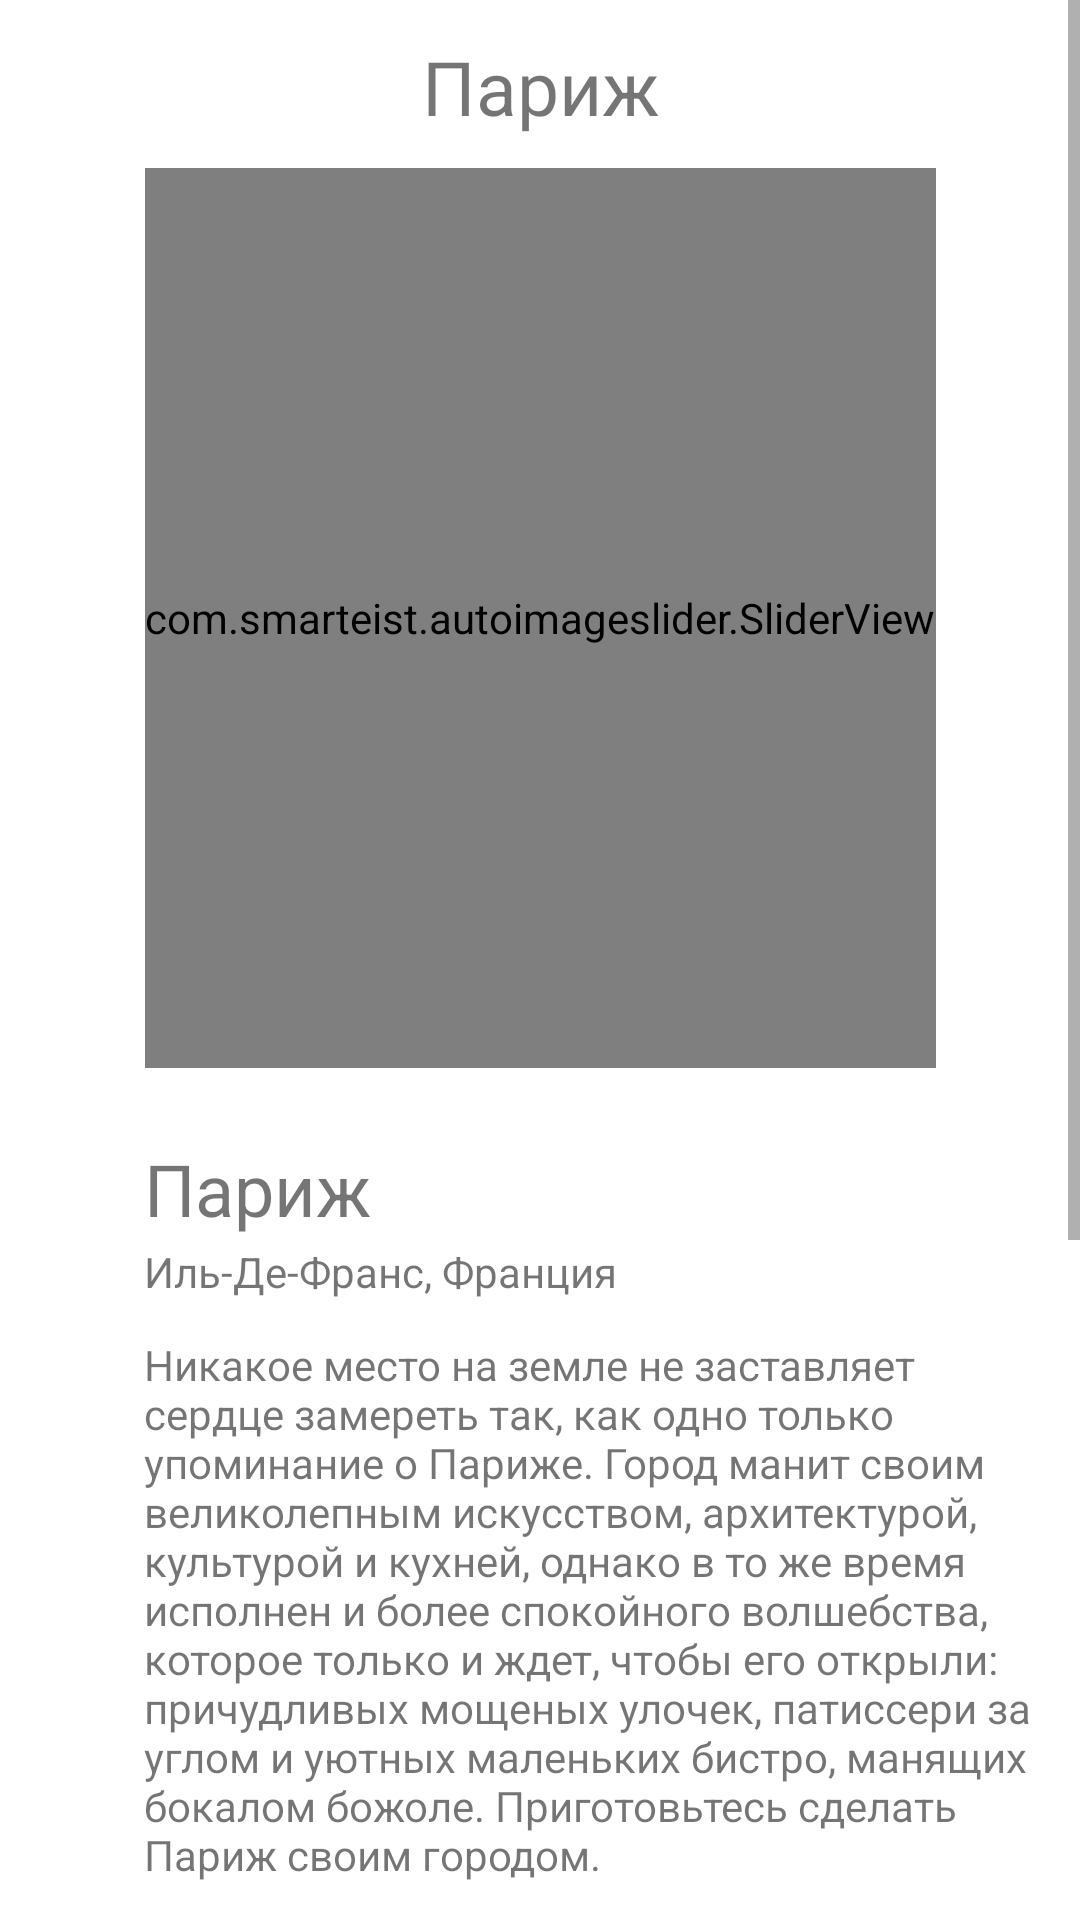

Reconstruct the res/layout file that produces this screen, plus the resources it refers to.
<!-- AndroidManifest.xml: application theme Theme.Kr -->
<!-- res/layout/fragment_paris.xml -->
<?xml version="1.0" encoding="utf-8"?>
<ScrollView xmlns:android="http://schemas.android.com/apk/res/android"
    xmlns:app="http://schemas.android.com/apk/res-auto"
    xmlns:tools="http://schemas.android.com/tools"
    android:layout_width="match_parent"
    android:layout_height="wrap_content"
    tools:context=".pages.NYFragment">

    <androidx.constraintlayout.widget.ConstraintLayout
        android:layout_width="match_parent"
        android:layout_height="wrap_content">

        <androidx.appcompat.widget.Toolbar
            android:id="@+id/toolbar"
            android:layout_width="0dp"
            android:layout_height="wrap_content"
            android:layout_marginStart="3dp"
            android:background="@color/white"
            android:minHeight="?attr/actionBarSize"
            app:layout_constraintEnd_toEndOf="parent"
            app:layout_constraintHorizontal_bias="1.0"
            app:layout_constraintStart_toStartOf="parent"
            app:layout_constraintTop_toTopOf="parent"
            app:theme="@style/ToolbarTheme" />

        <TextView
            android:layout_width="wrap_content"
            android:layout_height="match_parent"
            android:layout_marginTop="12dp"
            android:text="Париж"
            android:textSize="25sp"
            app:layout_constraintEnd_toEndOf="parent"
            app:layout_constraintStart_toStartOf="parent"
            app:layout_constraintTop_toTopOf="parent" />

        <com.smarteist.autoimageslider.SliderView
            android:id="@+id/imageSlider"
            android:layout_width="wrap_content"
            android:layout_height="300dp"
            app:layout_constraintEnd_toEndOf="parent"
            app:layout_constraintHorizontal_bias="0.5"
            app:layout_constraintStart_toStartOf="parent"
            app:layout_constraintTop_toBottomOf="@+id/toolbar"
            app:sliderAnimationDuration="600"
            app:sliderAutoCycleDirection="back_and_forth"
            app:sliderAutoCycleEnabled="true"
            app:sliderIndicatorGravity="center_horizontal|bottom"
            app:sliderIndicatorMargin="15dp"
            app:sliderIndicatorPadding="3dp"
            app:sliderIndicatorRadius="2dp"
            app:sliderIndicatorSelectedColor="#5A5A5A"
            app:sliderIndicatorUnselectedColor="#fff"
            app:sliderStartAutoCycle="true" />

        <TextView
            android:id="@+id/textView13"
            android:layout_width="wrap_content"
            android:layout_height="wrap_content"
            android:layout_marginStart="48dp"
            android:layout_marginTop="24dp"
            android:text="Париж"
            android:textSize="24sp"
            app:layout_constraintStart_toStartOf="parent"
            app:layout_constraintTop_toBottomOf="@+id/imageSlider" />

        <TextView
            android:id="@+id/textView19"
            android:layout_width="wrap_content"
            android:layout_height="wrap_content"
            android:layout_marginStart="48dp"
            android:layout_marginTop="2dp"
            android:text="Иль-Де-Франс, Франция"
            app:layout_constraintStart_toStartOf="parent"
            app:layout_constraintTop_toBottomOf="@+id/textView13" />
        <TextView
            android:id="@+id/textView14"
            android:layout_width="300dp"
            android:layout_height="match_parent"
            android:layout_marginStart="48dp"
            android:layout_marginTop="12dp"
            android:text="Никакое место на земле не заставляет сердце замереть так, как одно только упоминание о Париже. Город манит своим великолепным искусством, архитектурой, культурой и кухней, однако в то же время исполнен и более спокойного волшебства, которое только и ждет, чтобы его открыли: причудливых мощеных улочек, патиссери за углом и уютных маленьких бистро, манящих бокалом божоле. Приготовьтесь сделать Париж своим городом."
            app:layout_constraintStart_toStartOf="parent"
            app:layout_constraintTop_toBottomOf="@+id/textView19" />

        <TextView
            android:id="@+id/textView15"
            android:layout_width="wrap_content"
            android:layout_height="wrap_content"
            android:layout_marginStart="48dp"
            android:layout_marginTop="20dp"
            android:text="Туры и экскурсии в Париже"
            app:layout_constraintStart_toStartOf="parent"
            app:layout_constraintTop_toBottomOf="@+id/textView14" />


        <androidx.recyclerview.widget.RecyclerView
            android:id="@+id/ToursParis"
            android:layout_width="0dp"
            android:layout_height="300dp"
            android:paddingStart="30dp"
            android:layout_marginTop="24dp"
            app:layout_constraintEnd_toEndOf="parent"
            app:layout_constraintHorizontal_bias="0.5"
            app:layout_constraintStart_toStartOf="parent"
            app:layout_constraintTop_toBottomOf="@+id/textView15" />

    </androidx.constraintlayout.widget.ConstraintLayout>

</ScrollView>
<!-- resources referenced by this layout -->
<resources>
  <color name="white">#FFFFFFFF</color>
  <style name="ToolbarTheme" parent="@style/ThemeOverlay.AppCompat.ActionBar">
          <item name="colorControlNormal">@color/colorControlNormal</item>
      </style>
  <style name="Theme.Kr" parent="Theme.MaterialComponents.DayNight.DarkActionBar">
          
          <item name="colorPrimary">@color/purple_500</item>
          <item name="colorPrimaryVariant">@color/purple_700</item>
          <item name="colorOnPrimary">@color/white</item>
          
          <item name="colorSecondary">@color/teal_200</item>
          <item name="colorSecondaryVariant">@color/teal_700</item>
          <item name="colorOnSecondary">@color/black</item>
          <item name="windowActionBar">false</item>
          <item name="windowNoTitle">true</item>
      </style>
  <color name="colorControlNormal">#000000</color>
  <color name="purple_500">#E91E63</color>
  <color name="purple_700">#FF3700B3</color>
  <color name="teal_200">#FF03DAC5</color>
  <color name="teal_700">#FF018786</color>
  <color name="black">#FF000000</color>
</resources>
